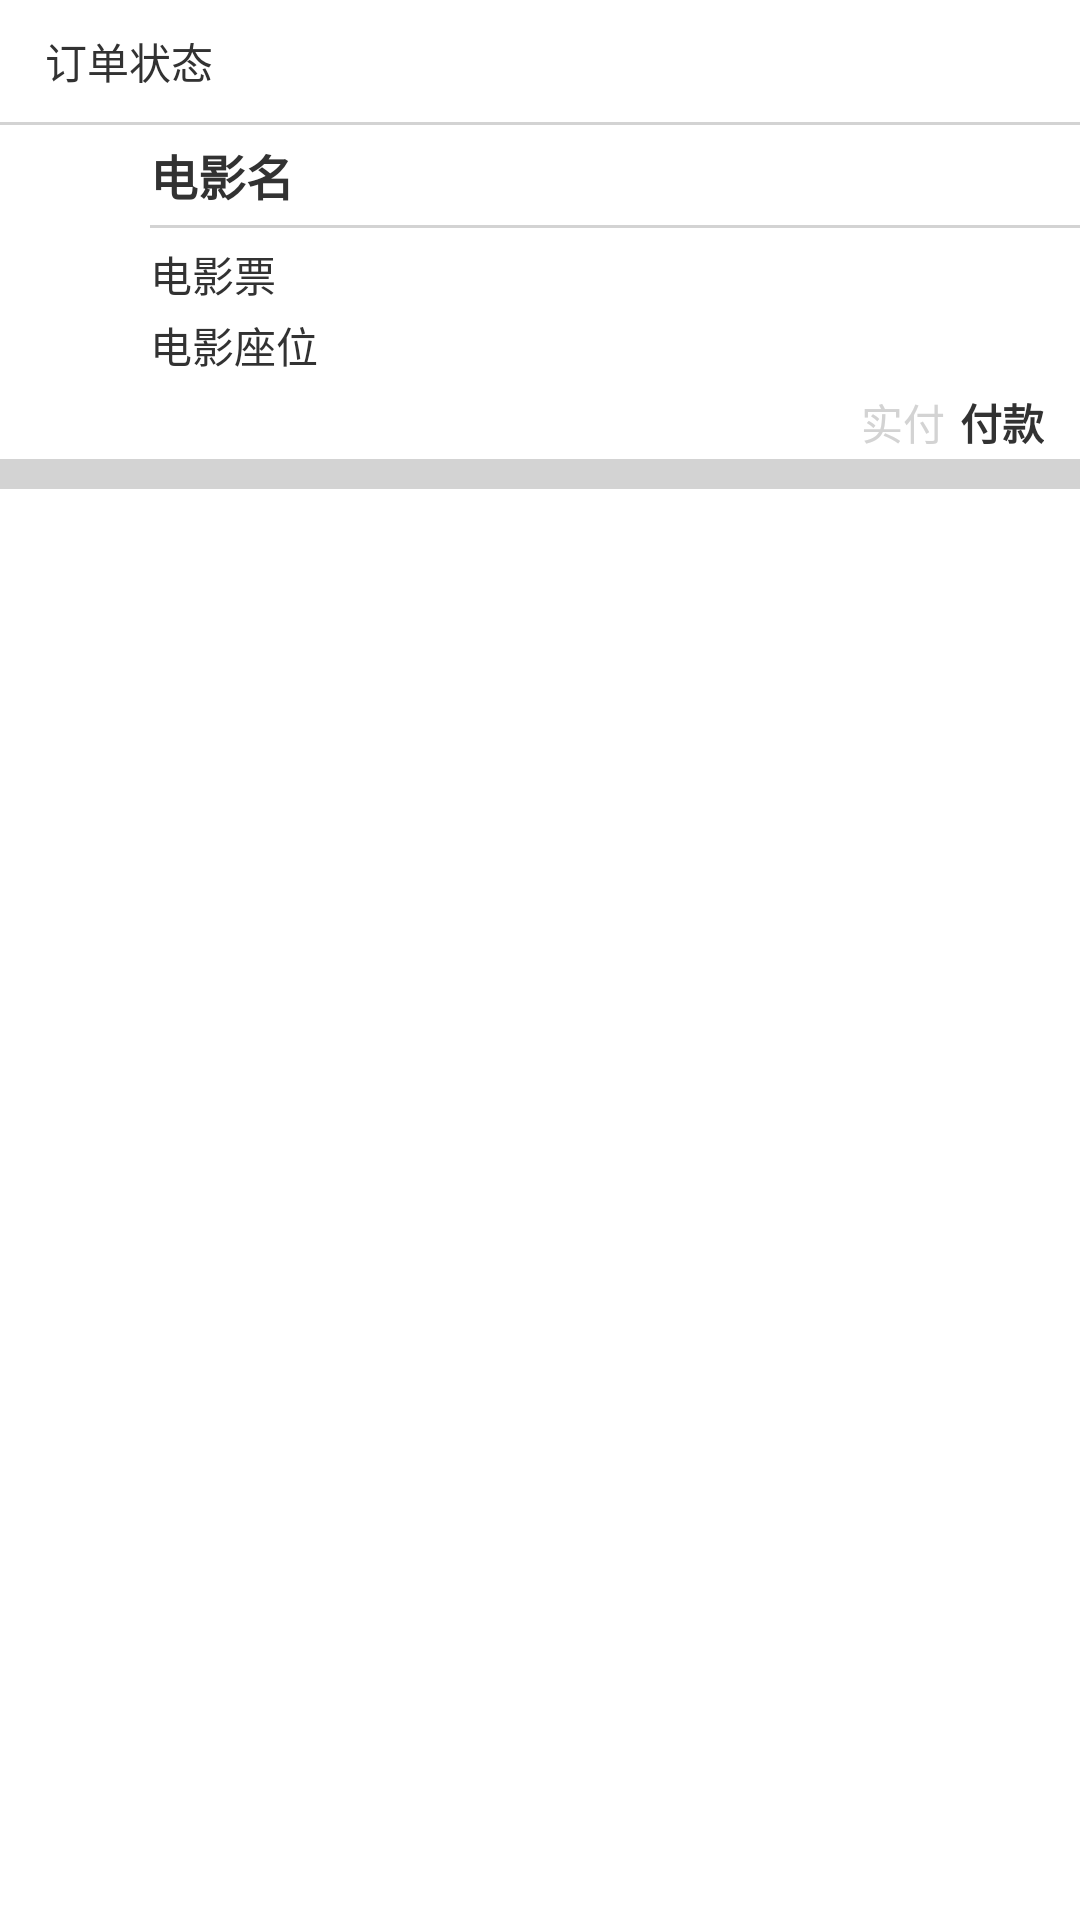

The Android layout XML behind this screen, and the referenced resources:
<!-- AndroidManifest.xml: application theme AppTheme -->
<!-- res/layout/order_listview_item.xml -->
<?xml version="1.0" encoding="utf-8"?>
<LinearLayout xmlns:android="http://schemas.android.com/apk/res/android"
    android:layout_width="match_parent"
    android:layout_height="match_parent"
    android:orientation="vertical">

    <TextView
        android:id="@+id/order_state"
        android:layout_width="match_parent"
        android:layout_height="wrap_content"
        android:layout_marginBottom="10dp"
        android:layout_marginLeft="15dp"
        android:layout_marginTop="10dp"
        android:text="订单状态" />

    <TextView
        android:layout_width="match_parent"
        android:layout_height="1dip"
        android:background="#D3D3D3" />

    <TextView
        android:id="@+id/order_movieName"
        android:layout_width="match_parent"
        android:layout_height="wrap_content"
        android:layout_marginBottom="5dp"
        android:layout_marginLeft="50dp"
        android:layout_marginTop="5dp"
        android:text="电影名"
        android:textSize="16sp"
        android:textStyle="bold" />

    <TextView
        android:layout_width="match_parent"
        android:layout_height="1dp"
        android:layout_marginLeft="50dp"
        android:background="#D3D3D3" />

    <TextView
        android:id="@+id/order_movieTicket"
        android:layout_width="match_parent"
        android:layout_height="wrap_content"
        android:layout_marginLeft="50dp"
        android:layout_marginTop="5dp"
        android:text="电影票" />

    <TextView
        android:id="@+id/order_movieSeat"
        android:layout_width="match_parent"
        android:layout_height="wrap_content"
        android:layout_marginBottom="3dp"
        android:layout_marginLeft="50dp"
        android:layout_marginTop="3dp"
        android:text="电影座位" />

    <LinearLayout
        android:layout_width="match_parent"
        android:layout_height="wrap_content"
        android:gravity="right"
        android:orientation="horizontal"
        android:padding="2dp">

        <TextView
            android:layout_width="wrap_content"
            android:layout_height="wrap_content"
            android:gravity="right"
            android:text="实付"
            android:textColor="#D3D3D3" />

        <TextView
            android:id="@+id/order_movieCost"
            android:layout_width="wrap_content"
            android:layout_height="wrap_content"
            android:layout_marginLeft="5dp"
            android:layout_marginRight="10dp"
            android:gravity="right"
            android:text="付款"
            android:textStyle="bold" />

    </LinearLayout>

    <TextView
        android:layout_width="match_parent"
        android:layout_height="10dp"
        android:background="#D3D3D3" />

</LinearLayout>
<!-- resources referenced by this layout -->
<resources>
  <style name="AppTheme" parent="android:Theme.Holo.Light.NoActionBar">
          
      </style>
</resources>
